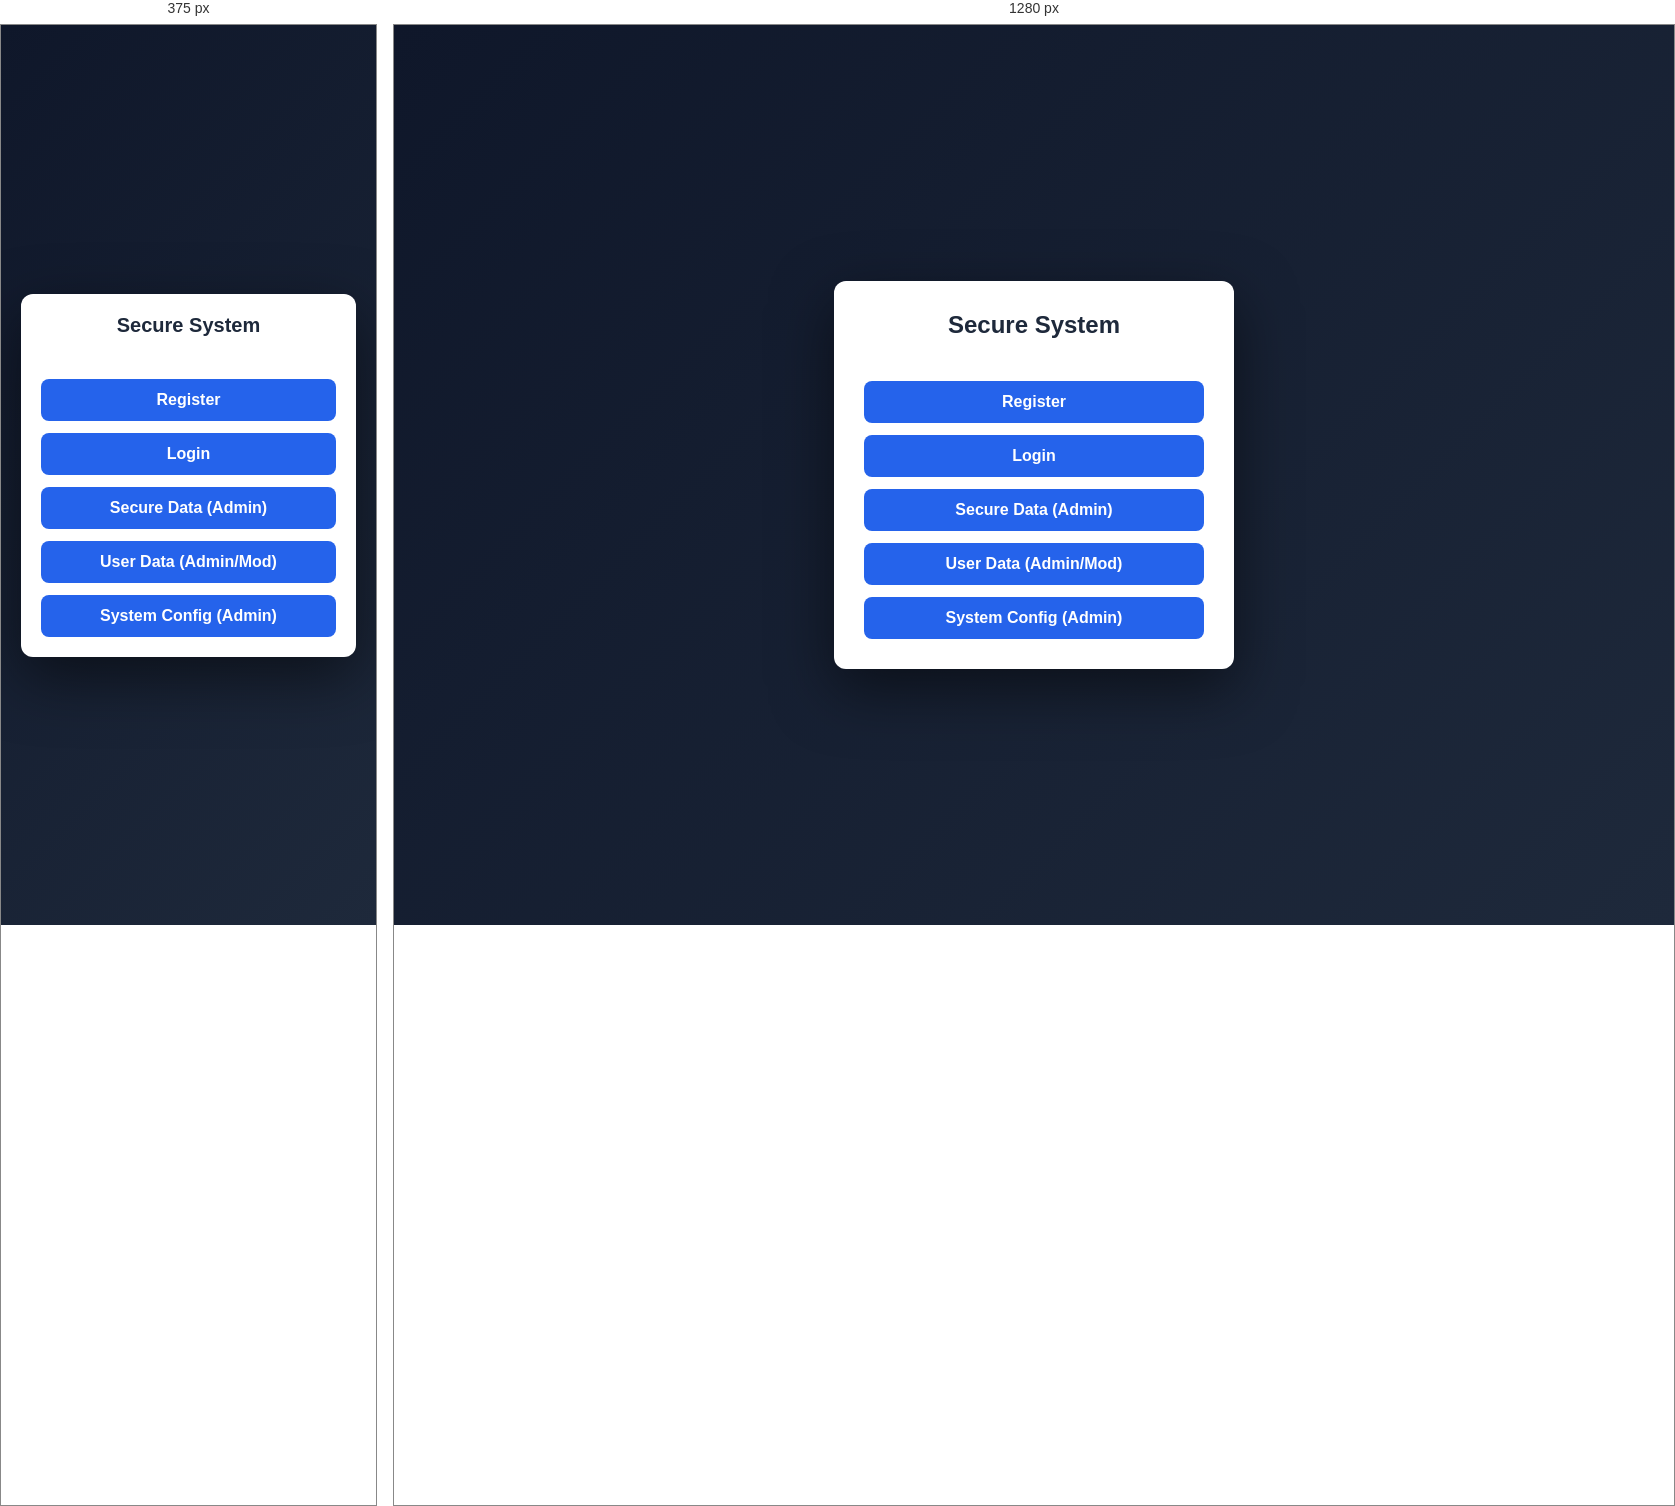
Rendered at 375 px and 1280 px, left to right.

<!-- file: index.html -->
<!DOCTYPE html>
<html lang="en">
<head>
  <meta charset="UTF-8">
  <meta name="viewport" content="width=device-width, initial-scale=1.0">
  <title>Secure System</title>
  <link rel="stylesheet" href="style.css">
</head>
<body>
<div class="container">
  <h2>Secure System</h2>
  <button onclick="go('register.html')">Register</button>
  <button onclick="go('login.html')">Login</button>
  <button onclick="go('secure.html')">Secure Data (Admin)</button>
  <button onclick="go('user-data.html')">User Data (Admin/Mod)</button>
  <button onclick="go('system-config.html')">System Config (Admin)</button>
</div>

<script>
function go(p){ location.href=p; }
</script>
</body>
</html>

/* @media block from style.css */
@media (max-width: 480px) {
  .container {
    padding: 20px;
    max-width: 100%;
  }

  h2 {
    font-size: 20px;
  }

  input#otp {
    font-size: 20px;
    letter-spacing: 6px;
  }
}